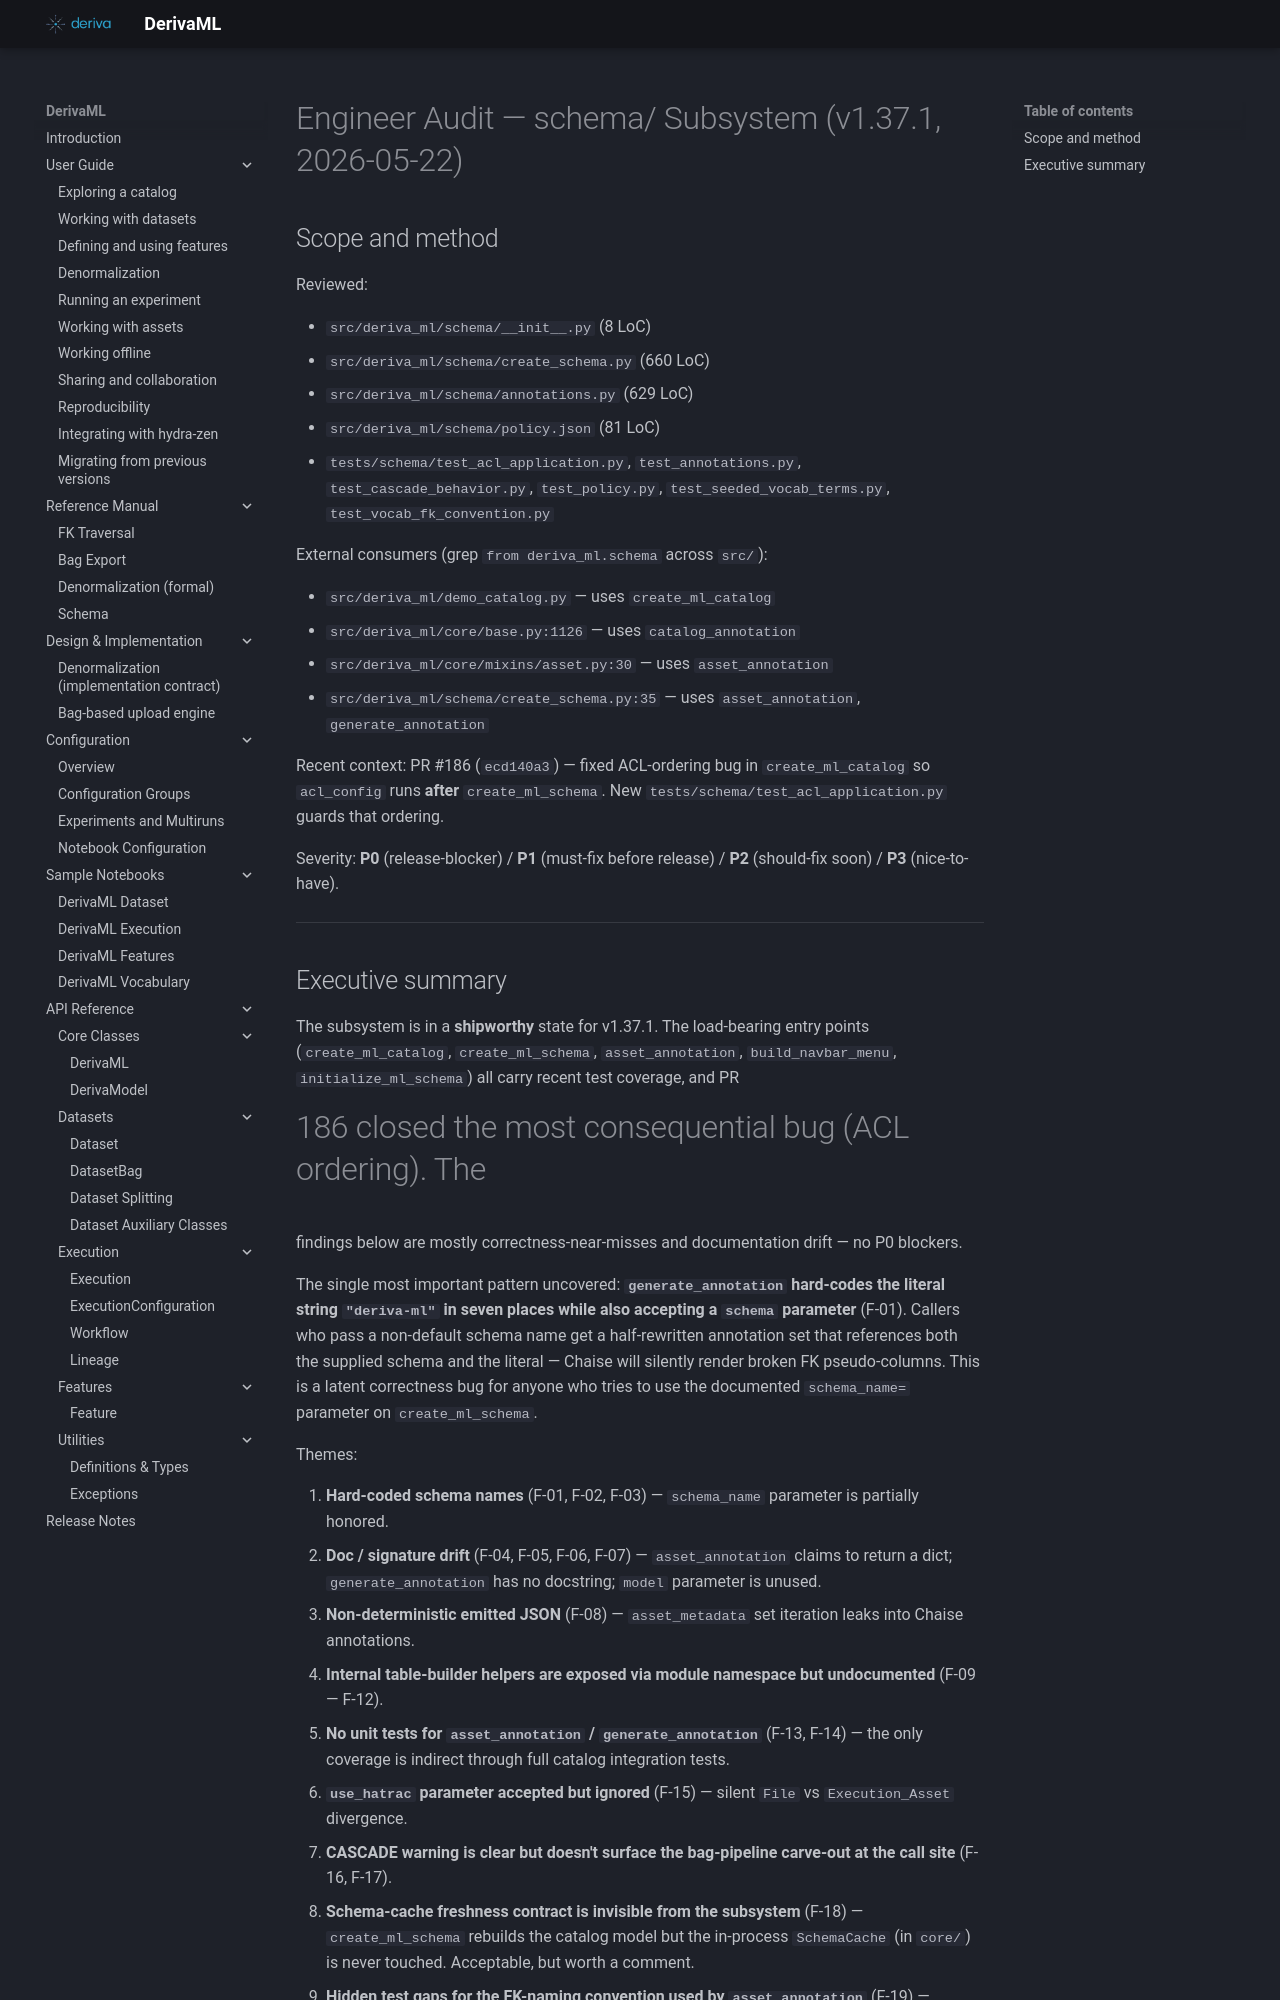

repository: informatics-isi-edu/deriva-ml · page: audits/2026-05-22-engineer-audit-schema/index.html · generator: mkdocs

# Engineer Audit — schema/ Subsystem (v1.37.1, 2026-05-22)

## Scope and method

Reviewed:

- `src/deriva_ml/schema/__init__.py` (8 LoC)
- `src/deriva_ml/schema/create_schema.py` (660 LoC)
- `src/deriva_ml/schema/annotations.py` (629 LoC)
- `src/deriva_ml/schema/policy.json` (81 LoC)
- `tests/schema/test_acl_application.py`, `test_annotations.py`,
  `test_cascade_behavior.py`, `test_policy.py`,
  `test_seeded_vocab_terms.py`, `test_vocab_fk_convention.py`

External consumers (grep `from deriva_ml.schema` across `src/`):

- `src/deriva_ml/demo_catalog.py` — uses `create_ml_catalog`
- `src/deriva_ml/core/base.py:1126` — uses `catalog_annotation`
- `src/deriva_ml/core/mixins/asset.py:30` — uses `asset_annotation`
- `src/deriva_ml/schema/create_schema.py:35` — uses
  `asset_annotation`, `generate_annotation`

Recent context: PR #186 (`ecd140a3`) — fixed ACL-ordering bug in
`create_ml_catalog` so `acl_config` runs **after**
`create_ml_schema`. New `tests/schema/test_acl_application.py`
guards that ordering.

Severity:
**P0** (release-blocker) / **P1** (must-fix before release) /
**P2** (should-fix soon) / **P3** (nice-to-have).

---

## Executive summary

The subsystem is in a **shipworthy** state for v1.37.1. The
load-bearing entry points (`create_ml_catalog`,
`create_ml_schema`, `asset_annotation`, `build_navbar_menu`,
`initialize_ml_schema`) all carry recent test coverage, and PR
#186 closed the most consequential bug (ACL ordering). The
findings below are mostly correctness-near-misses and
documentation drift — no P0 blockers.

The single most important pattern uncovered: **`generate_annotation`
hard-codes the literal string `"deriva-ml"` in seven places while
also accepting a `schema` parameter** (F-01). Callers who pass a
non-default schema name get a half-rewritten annotation set that
references both the supplied schema and the literal — Chaise will
silently render broken FK pseudo-columns. This is a latent
correctness bug for anyone who tries to use the documented
`schema_name=` parameter on `create_ml_schema`.

Themes:

1. **Hard-coded schema names** (F-01, F-02, F-03) — `schema_name`
   parameter is partially honored.
2. **Doc / signature drift** (F-04, F-05, F-06, F-07) —
   `asset_annotation` claims to return a dict; `generate_annotation`
   has no docstring; `model` parameter is unused.
3. **Non-deterministic emitted JSON** (F-08) — `asset_metadata`
   set iteration leaks into Chaise annotations.
4. **Internal table-builder helpers are exposed via module
   namespace but undocumented** (F-09 — F-12).
5. **No unit tests for `asset_annotation` / `generate_annotation`**
   (F-13, F-14) — the only coverage is indirect through full
   catalog integration tests.
6. **`use_hatrac` parameter accepted but ignored** (F-15) — silent
   `File` vs `Execution_Asset` divergence.
7. **CASCADE warning is clear but doesn't surface the bag-pipeline
   carve-out at the call site** (F-16, F-17).
8. **Schema-cache freshness contract is invisible from the
   subsystem** (F-18) — `create_ml_schema` rebuilds the catalog
   model but the in-process `SchemaCache` (in `core/`) is never
   touched. Acceptable, but worth a comment.
9. **Hidden test gaps for the FK-naming convention used by
   `asset_annotation`** (F-19) — annotation string-formula values
   like `f"{asset_name}_Asset_Type_{asset_name}_fkey"` aren't
   verified to match what `define_association` actually emits.

Total findings: **27** (P0: 0, P1: 5, P2: 13, P3: 9).

---

## Findings
